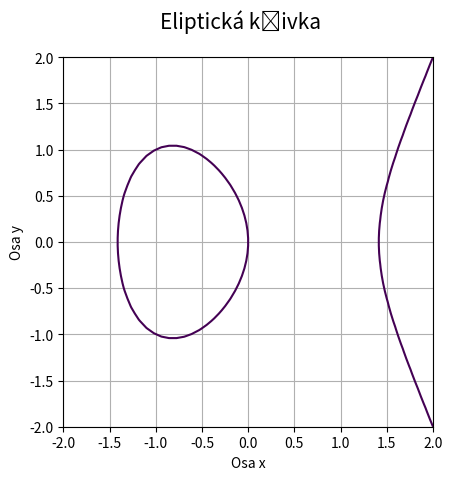

Generate this figure with matplotlib:
"""Eliptická křivka."""

#
# Použito v článku:
#
# Křivky popsané implicitní funkcí, animace křivek
# https://www.root.cz/clanky/krivky-popsane-implicitni-funkci-animace-krivek/
#
# Součást seriálu:
#
# Křivky nejen v počítačové grafice
# https://www.root.cz/serialy/krivky-nejen-v-pocitacove-grafice/
#
# Zdrojový kód tohoto skriptu ve stylu literate programming
# https://tisnik.github.io/presentations/appendix/lit_sources/implicit/elliptic1.html
#

import numpy as np
import matplotlib.pyplot as plt

# příprava vektorů pro konstrukci mřížky
x = np.linspace(-2, 2, 50)
y = np.linspace(-2, 2, 50)

# konstrukce mřížky
x, y = np.meshgrid(x, y)

# koeficienty eliptické křivky
a = -2.0
b = 0.0

# implicitní funkce eliptické křivky
z = x**3 + a*x + b - y**2

# hodnota, která se má zvýraznit na isoploše
levels = [0]

# rozměry grafu při uložení: 640x480 pixelů
fig, ax = plt.subplots(1, figsize=(6.4, 4.8))

# titulek grafu
fig.suptitle('Eliptická křivka', fontsize=15)

# vykreslení implicitní funkce
ax.contour(x, y, z, levels)

# zobrazit mřížku
ax.grid(True)

# zachovat poměr stran
ax.axis('scaled')

# popisek os
plt.xlabel('Osa x')
plt.ylabel('Osa y')

# uložení grafu do rastrového obrázku
plt.savefig("elliptic1.png")

# zobrazení grafu
plt.show()
